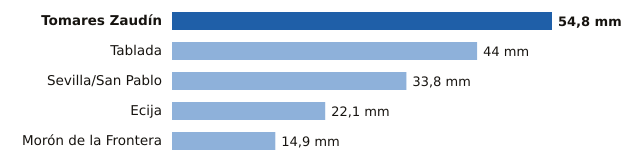

Values plotted in this chart, from the file beside it:
estacion, provincia, mm
Tomares Zaudín, Sevilla, 54.8
Tablada, Sevilla, 44.0
Sevilla/San Pablo, Sevilla, 33.8
Ecija, Sevilla, 22.1
Morón de la Frontera, Sevilla, 14.9
